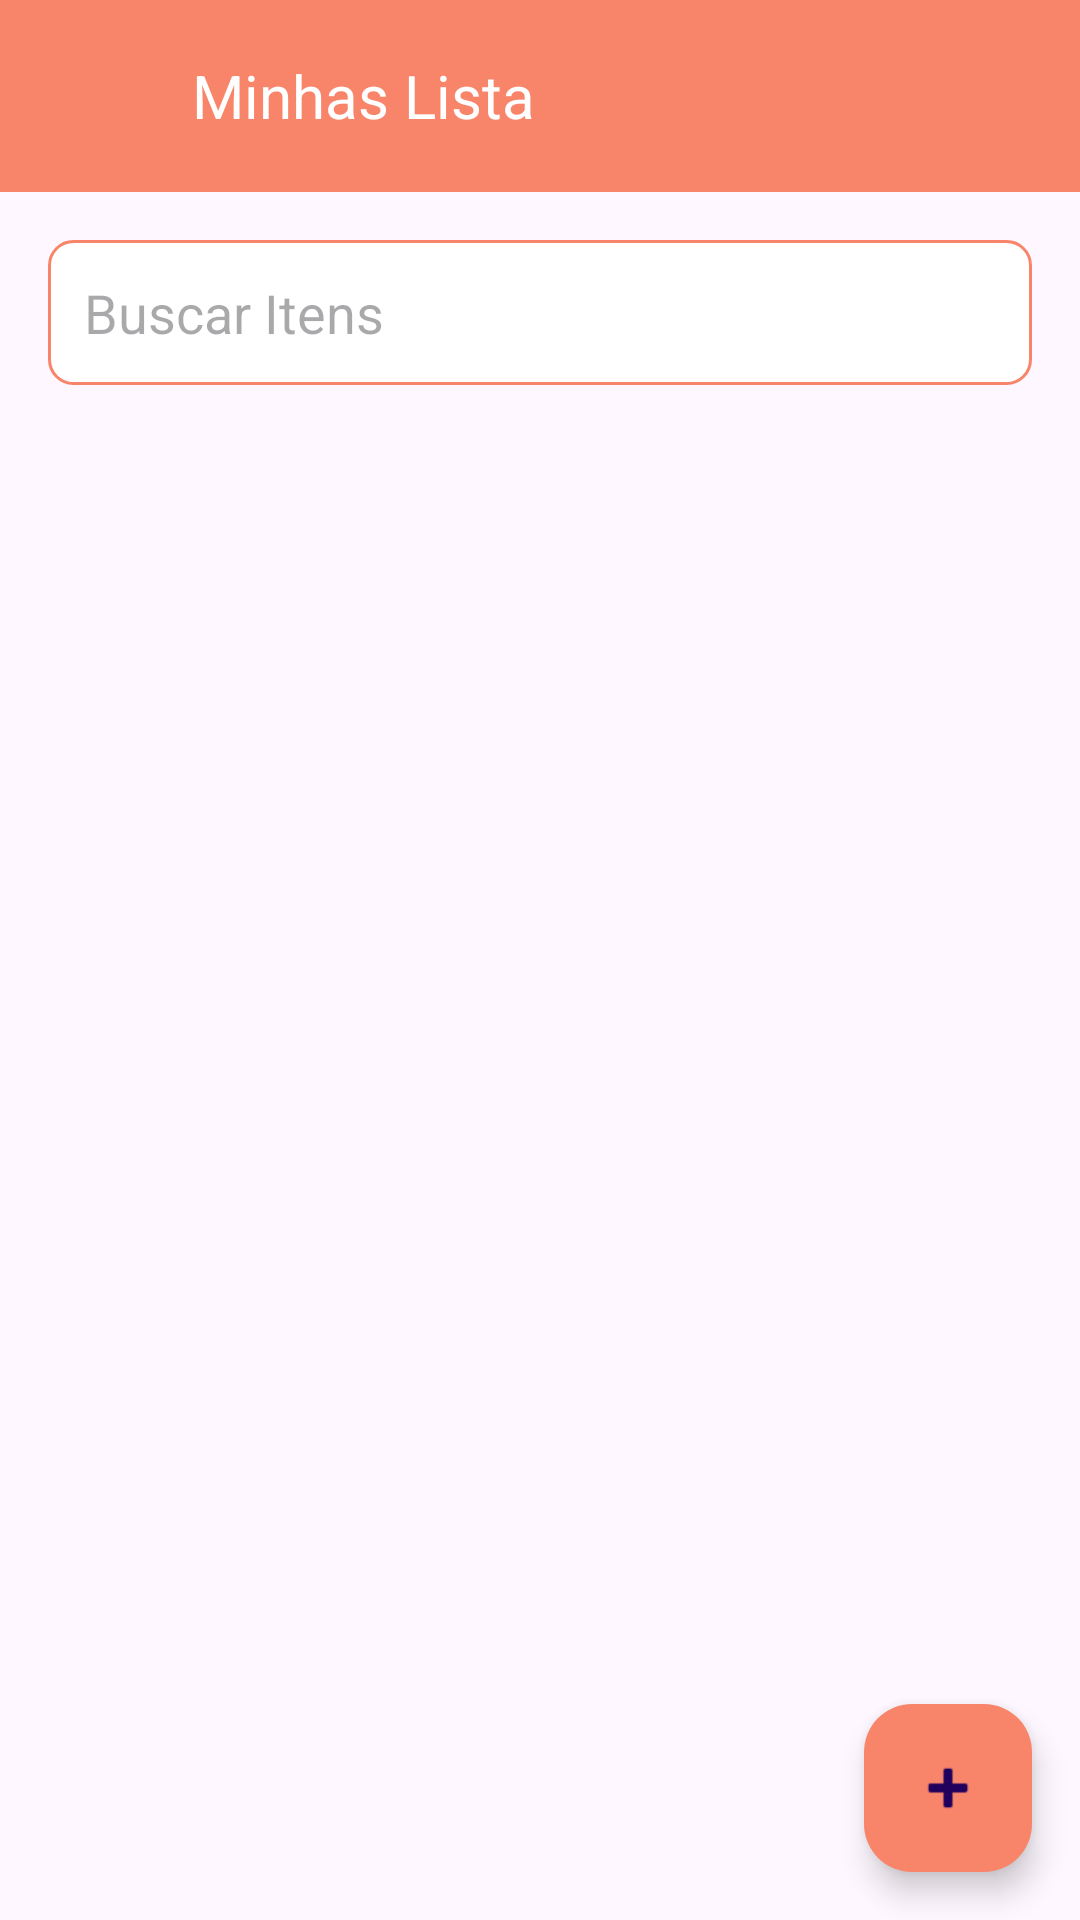

Reconstruct the res/layout file that produces this screen, plus the resources it refers to.
<!-- AndroidManifest.xml: application theme Theme.ListaDeComprasApp -->
<!-- res/layout/activity_list.xml -->
<?xml version="1.0" encoding="utf-8"?>
<androidx.coordinatorlayout.widget.CoordinatorLayout
    xmlns:android="http://schemas.android.com/apk/res/android"
    xmlns:app="http://schemas.android.com/apk/res-auto"
    xmlns:tools="http://schemas.android.com/tools"
    android:layout_width="match_parent"
    android:layout_height="match_parent"
    android:fitsSystemWindows="true"
    tools:context=".shoppinglist.ui.ListActivity">

    <LinearLayout
        android:layout_width="match_parent"
        android:layout_height="?attr/actionBarSize"
        android:background="#f8856a"
        android:orientation="horizontal">

        <ImageButton
            android:id="@+id/back_button"
            android:layout_width="48dp"
            android:layout_height="match_parent"
            android:background="?attr/selectableItemBackgroundBorderless"
            android:contentDescription="Voltar"
            android:src="@drawable/arrow_back_ios_24px"
            app:layout_constraintStart_toStartOf="parent"
            app:layout_constraintTop_toTopOf="parent"/>

        <TextView
            android:id="@+id/list_name"
            android:layout_width="0dp"
            android:layout_height="match_parent"
            android:layout_weight="1"
            android:text="Minhas Lista"
            android:gravity="center_vertical|start"
            android:textColor="@android:color/white"
            android:textSize="20sp"
            android:paddingStart="16dp" />

        <ImageButton
            android:id="@+id/edit_button"
            android:layout_width="48dp"
            android:layout_height="match_parent"
            android:layout_marginEnd="8dp"
            android:background="?attr/selectableItemBackgroundBorderless"
            android:contentDescription="Editar"
            android:src="@drawable/edit_24px"
            app:layout_constraintEnd_toEndOf="parent"
            app:layout_constraintTop_toTopOf="parent" />

    </LinearLayout>

    <LinearLayout
        android:layout_width="match_parent"
        android:layout_height="match_parent"
        android:orientation="vertical"
        android:layout_marginTop="?attr/actionBarSize"
        android:padding="16dp">


            <EditText
                android:id="@+id/search_bar"
                android:layout_width="match_parent"
                android:layout_height="wrap_content"
                android:hint="Buscar Itens"
                android:padding="12dp"
                android:background="@drawable/rounded_edittext_background"
                android:layout_marginBottom="16dp"/>




        <androidx.recyclerview.widget.RecyclerView
            android:id="@+id/items_list"
            android:layout_width="match_parent"
            android:layout_height="0dp"
            android:layout_weight="1"
            android:layout_marginTop="8dp"
            android:scrollbars="vertical" />

    </LinearLayout>

    <com.google.android.material.floatingactionbutton.FloatingActionButton
        android:id="@+id/add_item"
        android:layout_width="wrap_content"
        android:layout_height="wrap_content"
        android:layout_gravity="bottom|end"
        android:layout_margin="16dp"
        android:src="@android:drawable/ic_input_add"
        android:contentDescription="Adicionar Item"
        app:backgroundTint="#f8856a"
        app:fabSize="normal" />

</androidx.coordinatorlayout.widget.CoordinatorLayout>
<!-- resources referenced by this layout -->
<resources>
  <!-- drawable rounded_edittext_background (drawable) -->
  <?xml version="1.0" encoding="utf-8"?>
  <shape xmlns:android="http://schemas.android.com/apk/res/android"
      android:shape="rectangle">
    <solid android:color="@android:color/white"/>
    <corners android:radius="8dp"/>
    <stroke android:width="1dp" android:color="#f8856a"/>
  </shape>
  <style name="Theme.ListaDeComprasApp" parent="Base.Theme.ListaDeComprasApp" />
  <style name="Base.Theme.ListaDeComprasApp" parent="Theme.Material3.DayNight.NoActionBar">
          
          
      </style>
</resources>
